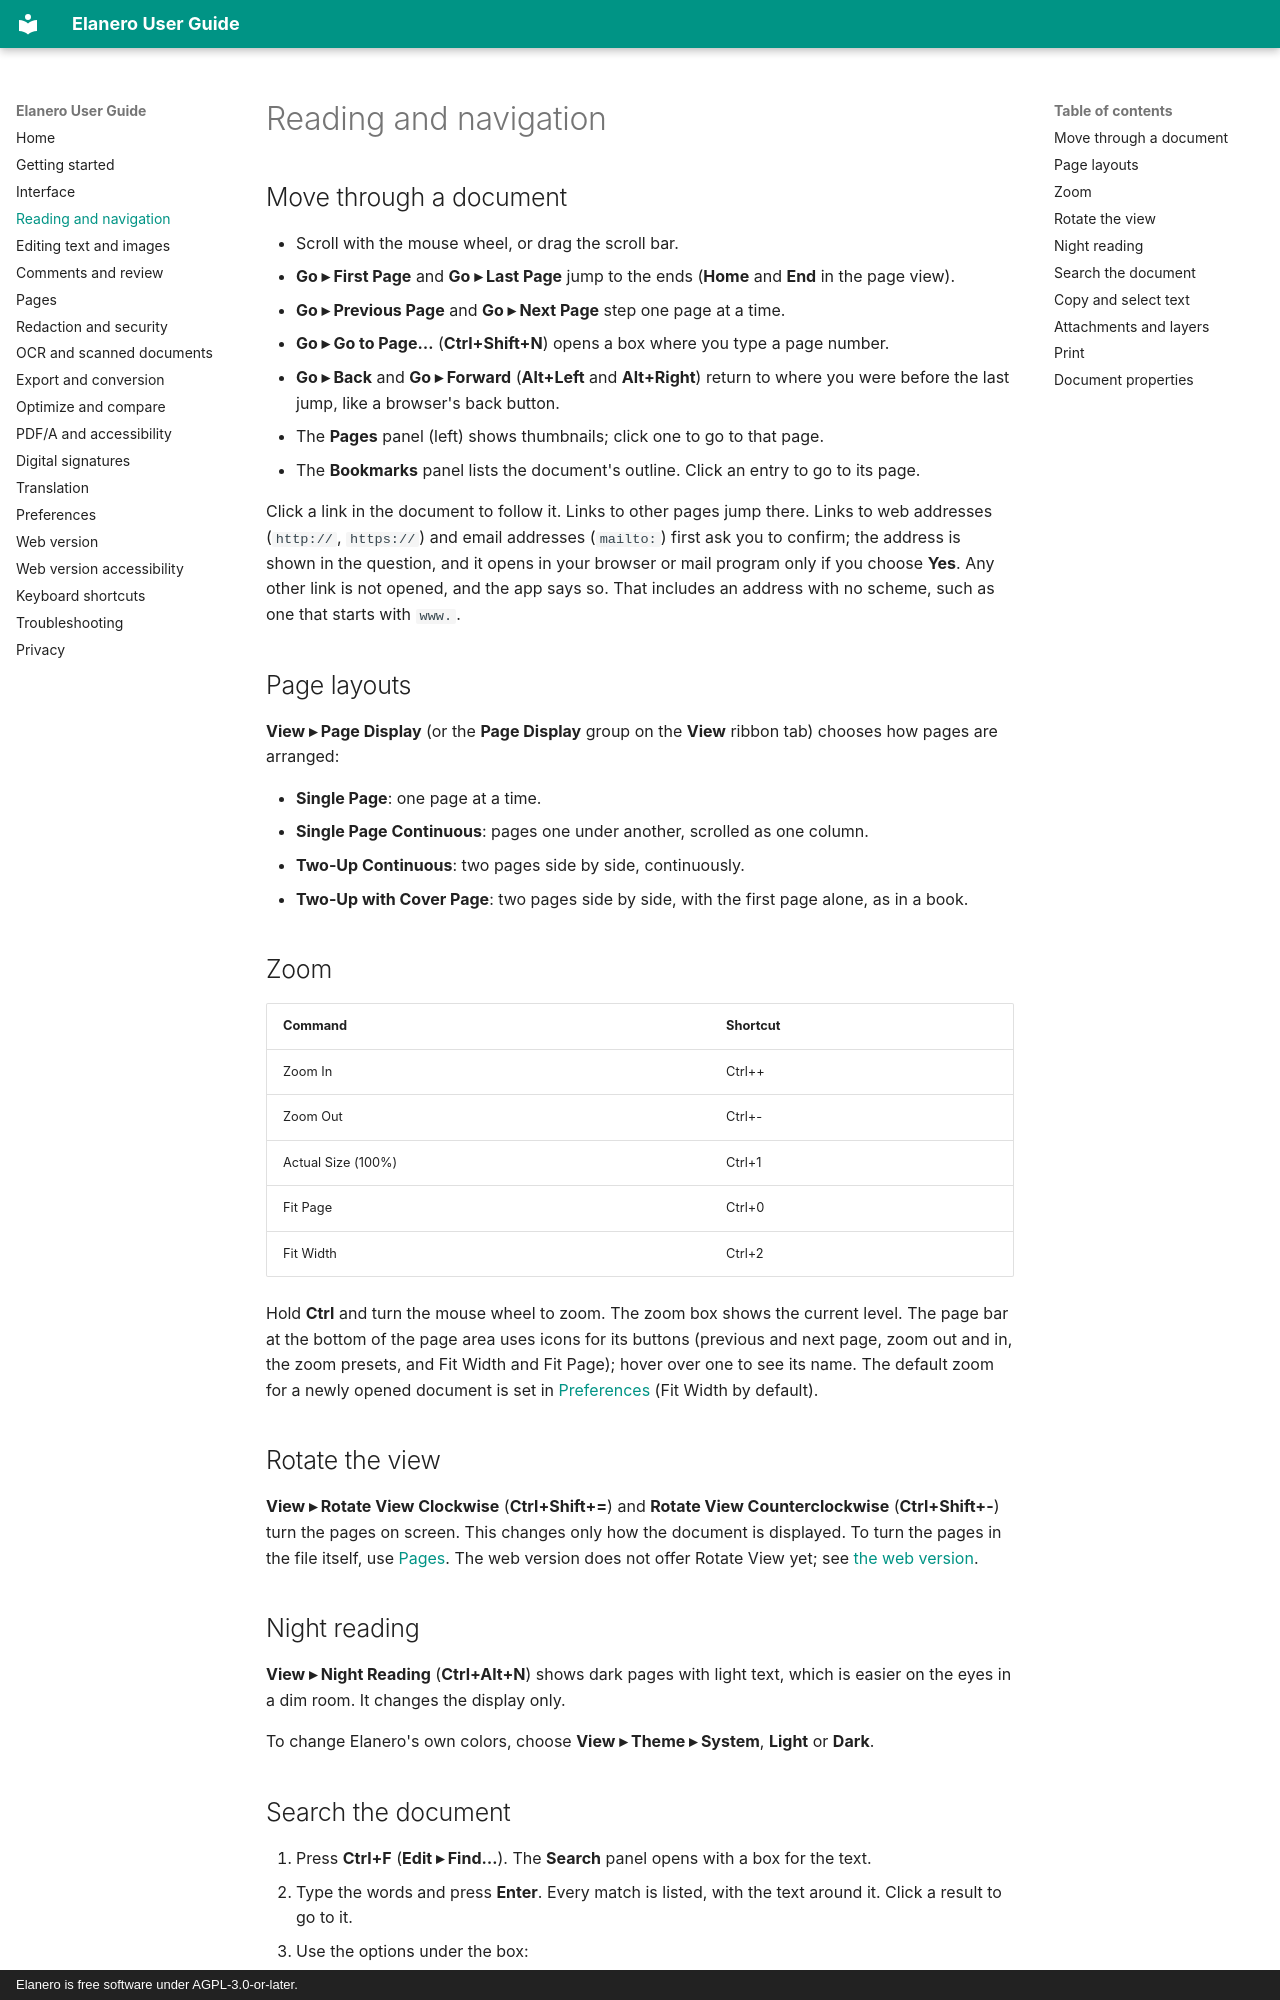

repository: linguagraph/elanero-pdf-editor · page: reading/index.html · generator: mkdocs · copyright: Elanero is free software under AGPL-3.0-or-later.

# Reading and navigation

## Move through a document

- Scroll with the mouse wheel, or drag the scroll bar.
- **Go ▸ First Page** and **Go ▸ Last Page** jump to the ends (**Home** and **End** in the page view).
- **Go ▸ Previous Page** and **Go ▸ Next Page** step one page at a time.
- **Go ▸ Go to Page…** (**Ctrl+Shift+N**) opens a box where you type a page number.
- **Go ▸ Back** and **Go ▸ Forward** (**Alt+Left** and **Alt+Right**) return to where you were
  before the last jump, like a browser's back button.
- The **Pages** panel (left) shows thumbnails; click one to go to that page.
- The **Bookmarks** panel lists the document's outline. Click an entry to go to its page.

Click a link in the document to follow it. Links to other pages jump there. Links to web addresses
(`http://`, `https://`) and email addresses (`mailto:`) first ask you to confirm; the address is
shown in the question, and it opens in your browser or mail program only if you choose **Yes**. Any
other link is not opened, and the app says so. That includes an address with no scheme, such as one
that starts with `www.`.

## Page layouts

**View ▸ Page Display** (or the **Page Display** group on the **View** ribbon tab) chooses how
pages are arranged:

- **Single Page**: one page at a time.
- **Single Page Continuous**: pages one under another, scrolled as one column.
- **Two-Up Continuous**: two pages side by side, continuously.
- **Two-Up with Cover Page**: two pages side by side, with the first page alone, as in a book.

## Zoom

| Command | Shortcut |
| --- | --- |
| Zoom In | Ctrl++ |
| Zoom Out | Ctrl+- |
| Actual Size (100%) | Ctrl+1 |
| Fit Page | Ctrl+0 |
| Fit Width | Ctrl+2 |

Hold **Ctrl** and turn the mouse wheel to zoom. The zoom box shows the current level. The page bar at the bottom of the page area uses icons for its buttons (previous and next page, zoom out and in, the zoom presets, and Fit Width and Fit Page); hover over one to see its name. The default zoom for a newly opened document is set in
[Preferences](preferences.md#appearance) (Fit Width by default).

## Rotate the view

**View ▸ Rotate View Clockwise** (**Ctrl+Shift+=**) and **Rotate View Counterclockwise**
(**Ctrl+Shift+-**) turn the pages on screen. This changes only how the document is displayed. To turn
the pages in the file itself, use [Pages](pages.md#insert-delete-duplicate-and-rotate).
The web version does not offer Rotate View yet; see [the web version](web.md).

## Night reading

**View ▸ Night Reading** (**Ctrl+Alt+N**) shows dark pages with light text, which is easier on the
eyes in a dim room. It changes the display only.

To change Elanero's own colors, choose **View ▸ Theme ▸ System**, **Light** or **Dark**.
